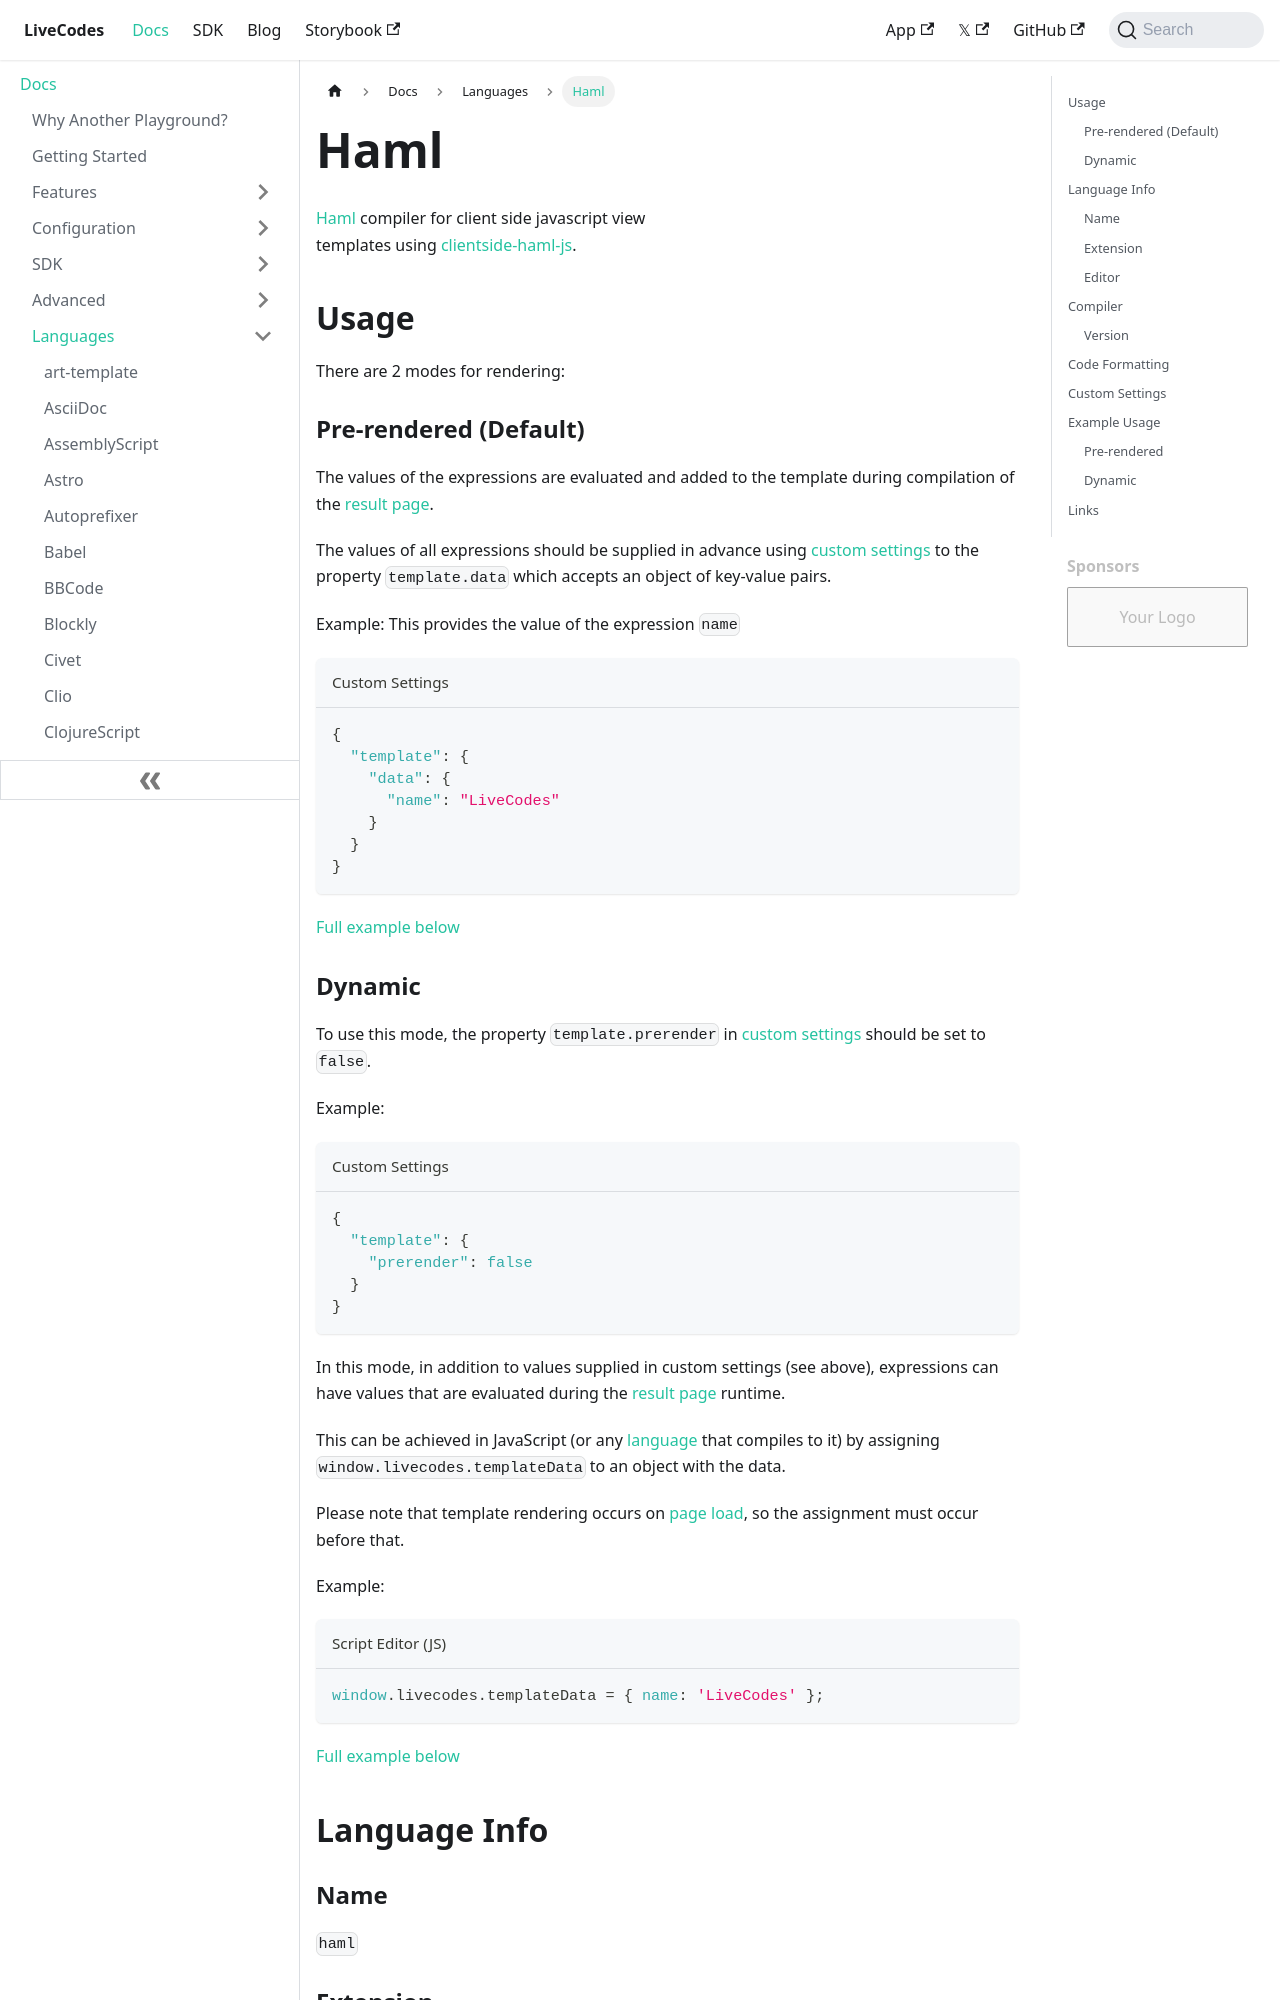

repository: HenriqueOs98/livecodes · page: docs/languages/haml/index.html · generator: docusaurus

# Haml

[Haml](https://haml.info/) compiler for client side javascript view templates using [clientside-haml-js](https://github.com/uglyog/clientside-haml-js).

## Usage

There are 2 modes for rendering:

### Pre-rendered (Default)

The values of the expressions are evaluated and added to the template during compilation of the [result page](../features/result.md).

The values of all expressions should be supplied in advance using [custom settings](../advanced/custom-settings.md) to the property `template.data` which accepts an object of key-value pairs.

Example: This provides the value of the expression `name`

```json title="Custom Settings"
{
  "template": {
    "data": {
      "name": "LiveCodes"
    }
  }
}
```

[Full example below](#pre-rendered)
